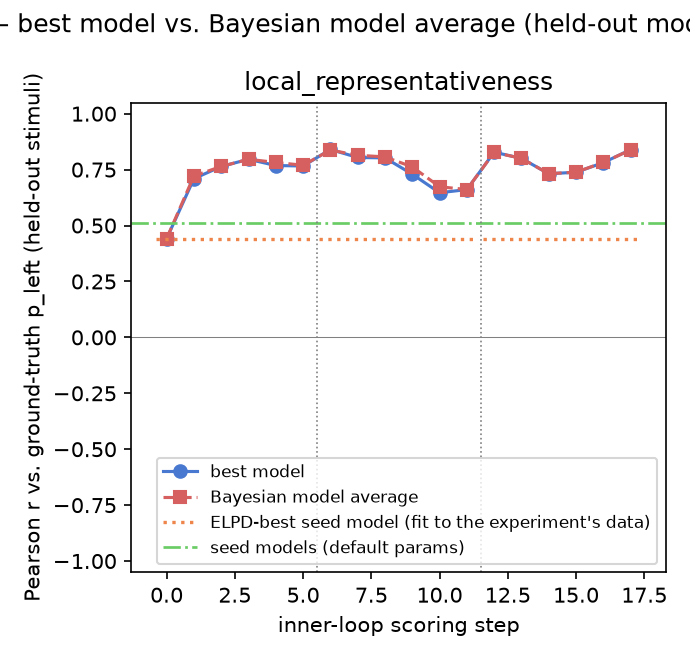

Values plotted in this chart, from the file beside it:
gt_model, experiment, step, iteration, global_step, best_model, pearson_r, rmse, kl_regret, bias, calib_slope, calib_intercept, pearson_r_bma, rmse_bma, kl_regret_bma, bias_bma, calib_slope_bma, calib_intercept_bma, incumbent_changed, incumbent_is_discovered, n_eval_excluded, eval_excluded_models
local_representativeness, 1, 0, , 0, finite_experience_occurrence, 0.4414, 0.1298, 0.03518, 0.01161, 0.1639, 0.4297, 0.4414, 0.1298, 0.03518, 0.01161, 0.1639, 0.4297, False, False, 0, 
local_representativeness, 1, 1, 0, 1, occurrence_plus_streak_aversion, 0.7096, 0.1045, 0.02305, 0.006176, 0.3794, 0.3165, 0.7218, 0.104, 0.02288, 0.00701, 0.3716, 0.3212, True, True, 0, 
local_representativeness, 1, 2, 1, 2, repeated_motif_occurrence_streak, 0.764, 0.09383, 0.01862, 0.007151, 0.5158, 0.2492, 0.764, 0.09383, 0.01862, 0.007151, 0.5158, 0.2492, True, True, 1, periodic_self_repetition
local_representativeness, 1, 3, 2, 3, graded_motif_occurrence_streak, 0.7962, 0.08845, 0.01653, 0.008045, 0.7137, 0.1512, 0.7962, 0.08845, 0.01653, 0.008045, 0.7136, 0.1512, True, True, 0, 
local_representativeness, 1, 4, 3, 4, alternation_stretch_aversion, 0.7682, 0.09617, 0.01964, 0.007147, 0.7359, 0.1392, 0.782, 0.09207, 0.01794, 0.007456, 0.7214, 0.1468, True, True, 0, 
local_representativeness, 1, 5, 4, 5, length_degraded_discrimination, 0.7662, 0.09878, 0.02095, 0.006546, 0.7713, 0.1209, 0.7695, 0.09763, 0.02038, 0.006573, 0.7677, 0.1227, True, True, 0, 
local_representativeness, 2, 0, , 6, terminal_switch_recency_occurrence, 0.8402, 0.07923, 0.01342, 0.007011, 0.6317, 0.1912, 0.8373, 0.07982, 0.01361, 0.007379, 0.6295, 0.1926, True, True, 0, 
local_representativeness, 2, 1, 0, 7, edge_transition_switch_occurrence, 0.8042, 0.08601, 0.01573, 0.0063, 0.6004, 0.2061, 0.8141, 0.08427, 0.01513, 0.006666, 0.6064, 0.2035, True, True, 0, 
local_representativeness, 2, 2, 1, 8, soft_indifference_band_choice, 0.8024, 0.08607, 0.0157, 0.00636, 0.618, 0.1974, 0.8069, 0.08536, 0.01547, 0.006427, 0.613, 0.1999, True, True, 0, 
local_representativeness, 2, 3, 2, 9, split_half_gist_randomness, 0.7295, 0.09972, 0.02095, 0.008148, 0.6085, 0.2039, 0.7622, 0.09342, 0.01836, 0.007946, 0.6049, 0.2055, True, True, 1, split_half_gist_randomness
local_representativeness, 2, 4, 3, 10, log_odds_occurrence_half_copy_band, 0.6466, 0.1098, 0.02548, 0.006356, 0.4271, 0.2928, 0.6734, 0.1064, 0.0239, 0.006538, 0.4486, 0.2822, True, True, 1, gist_with_ideal_switch_rate; log_odds_oc…
local_representativeness, 2, 5, 4, 11, ideal_switch_rate_half_copy_band, 0.6607, 0.108, 0.02464, 0.006687, 0.4373, 0.288, 0.6609, 0.108, 0.02463, 0.006672, 0.4373, 0.288, True, True, 1, first_read_anchor_fading; gist_switch_ra…
local_representativeness, 3, 0, , 12, gist_with_ideal_switch_rate, 0.828, 0.08172, 0.01411, 0.005635, 0.6127, 0.1993, 0.827, 0.08193, 0.01418, 0.005626, 0.611, 0.2001, True, True, 1, gist_switch_rate_indifference_band; gist…
local_representativeness, 3, 1, 0, 13, random_verdict_probability_matching, 0.8002, 0.08943, 0.01696, 0.005774, 0.5102, 0.2507, 0.8002, 0.08943, 0.01696, 0.005774, 0.5103, 0.2507, True, True, 1, edge_weighted_switch_rate_band; gist_swi…
local_representativeness, 3, 2, 1, 14, gist_ideal_streak_share, 0.7316, 0.09855, 0.02037, 0.006195, 0.4882, 0.2621, 0.7316, 0.09855, 0.02037, 0.006195, 0.4882, 0.2621, True, True, 1, gist_ideal_streak_share
local_representativeness, 3, 3, 2, 15, chunk_span_repeat_verdict, 0.7381, 0.09717, 0.01982, 0.006957, 0.5343, 0.2398, 0.7386, 0.09711, 0.01979, 0.006953, 0.5327, 0.2406, True, True, 1, best_lag_self_copy_streak_gist; block_re…
local_representativeness, 3, 4, 3, 16, alternation_stretch_share_verdict, 0.7812, 0.09024, 0.01721, 0.006744, 0.5693, 0.2221, 0.7819, 0.09012, 0.01716, 0.006737, 0.5702, 0.2217, True, True, 1, alternation_stretch_share_verdict; chunk…
local_representativeness, 3, 5, 4, 17, rejection_alternation_stretch_share, 0.8392, 0.07848, 0.01303, 0.006999, 0.6867, 0.1637, 0.8383, 0.0787, 0.0131, 0.007017, 0.6828, 0.1656, True, True, 1, alternation_stretch_share_verdict; chunk…
